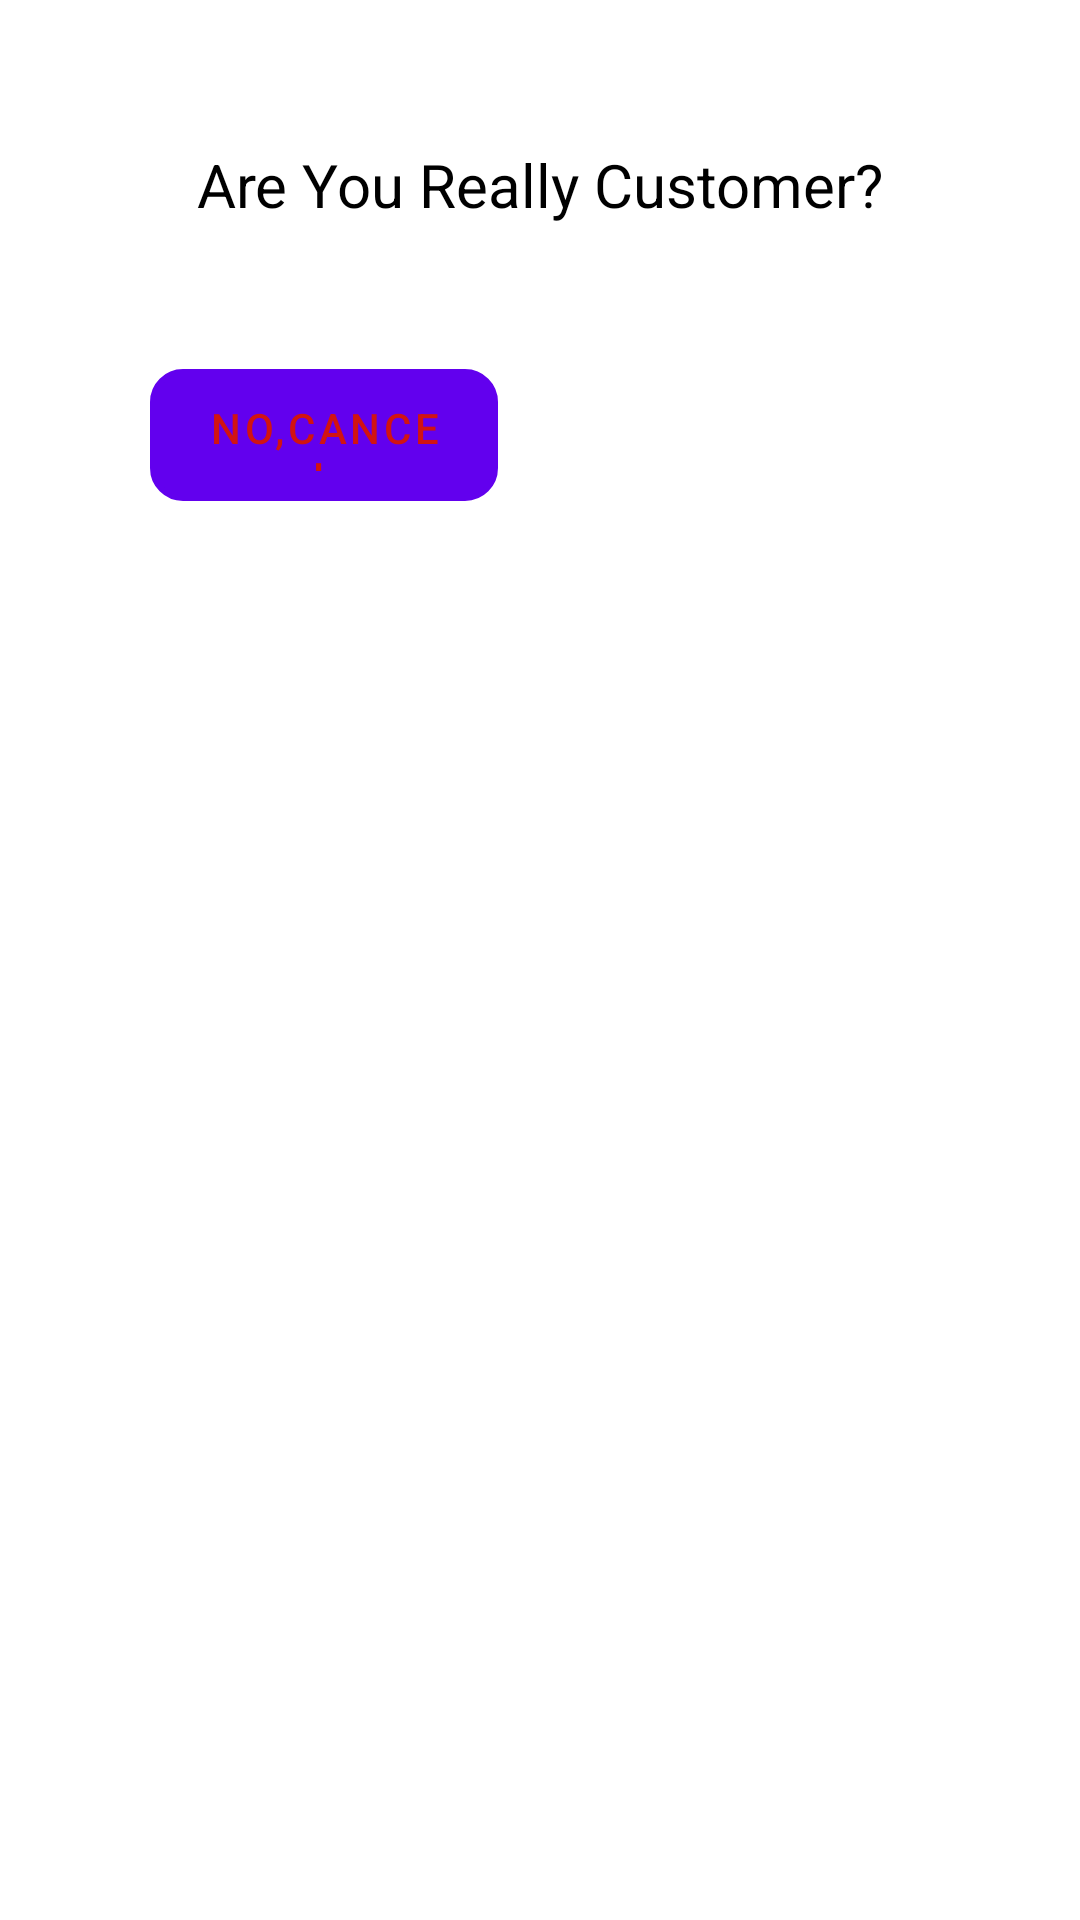

Reconstruct the res/layout file that produces this screen, plus the resources it refers to.
<!-- AndroidManifest.xml: fallback theme Theme.MaterialComponents.DayNight.NoActionBar -->
<!-- res/layout/popup_dialog.xml -->
<?xml version="1.0" encoding="utf-8"?>
<LinearLayout xmlns:android="http://schemas.android.com/apk/res/android"
    android:layout_width="340dp"
    android:layout_height="179dp"
    android:orientation="vertical"
    android:background="@drawable/popup"
    android:layout_gravity="center">

    <TextView
        android:layout_width="337dp"
        android:layout_height="123dp"
        android:layout_gravity="center"
        android:text="@string/dialog"
        android:textColor="@color/black"
        android:textSize="20dp"
        android:gravity="center"/>

    <androidx.appcompat.widget.LinearLayoutCompat
        android:layout_width="wrap_content"
        android:layout_height="wrap_content"
        android:layout_marginBottom="10dp"
        android:orientation="horizontal">

        <Button
            android:id="@+id/cancle"
            android:layout_width="116dp"
            android:layout_height="44dp"
            android:background="@drawable/popup_cancle_button"
            android:text="@string/no"
            android:textColor="@color/red"
            android:layout_marginLeft="50dp"
            android:layout_marginRight="30dp"/>

        <Button
            android:id="@+id/confirm"
            android:layout_width="116dp"
            android:layout_height="44dp"
            android:background="@drawable/button"
            android:text="@string/ok"
            android:textColor="@color/white" />


    </androidx.appcompat.widget.LinearLayoutCompat>

</LinearLayout>
<!-- resources referenced by this layout -->
<resources>
  <color name="black">#FF000000</color>
  <color name="red">#D21312</color>
  <color name="white">#FFFFFFFF</color>
  <!-- drawable popup_cancle_button (drawable) -->
  <?xml version="1.0" encoding="utf-8"?>
  <shape xmlns:android="http://schemas.android.com/apk/res/android"
      android:shape="rectangle">
      <corners android:radius="10dp"/>
      <stroke android:color="@color/black"
          android:width="2dp"/>
  </shape>
  <string name="dialog">Are You Really Customer?</string>
  <string name="no">No,Cancel</string>
  <string name="ok">Yes,Confirm</string>
</resources>
